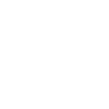
t = 0.00 s
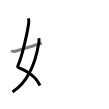
t = 2.50 s
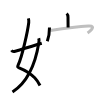
t = 5.25 s
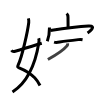
t = 7.75 s
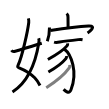
t = 10.50 s
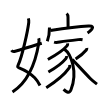
t = 13.00 s

The animated SVG that drew these frames (rendered in a browser with its animation timeline set to each time). Animation: 13 SMIL elements (animate=13); one cycle of 13.00 s.

<svg width="109px" height="109px" viewBox="0 0 px 109px" xmlns="http://www.w3.org/2000/svg" xmlns:xlink="http://www.w3.org/1999/xlink" xml:space="preserve" version="1.1"  baseProfile="full">
<path d="M28.37,18.37c0.38,1.13,0.57,2.49,0.38,4.13c-0.97,8.06-6.24,33-10.52,42.43c-0.88,1.94-0.85,2.19,0.88,2.87c5.49,2.14,10.27,4.58,15.59,10c2.09,2.13,3.77,4.83,5.31,7.7" style="fill:none;stroke:black;stroke-width:3;opacity:0">
  <animate attributeType="CSS" attributeName="opacity" from="0" to="1" begin="0s" dur="1s" repeatCount="0" fill="freeze" />
</path>
<path d="M38.75,38.25c0.37,1.25,0.39,2.69,0.08,4.56C36.36,57.97,30.21,80.72,12.5,92" style="fill:none;stroke:black;stroke-width:3;opacity:0">
  <animate attributeType="CSS" attributeName="opacity" from="0" to="1" begin="1s" dur="1s" repeatCount="0" fill="freeze" />
</path>
<path d="M11.5,50.17c0.66,1.08,2.02,1.52,3.73,1.08c4.77-1.25,15.89-4.87,26.52-8" style="fill:none;stroke:black;stroke-width:3;opacity:0">
  <animate attributeType="CSS" attributeName="opacity" from="0" to="1" begin="2s" dur="1s" repeatCount="0" fill="freeze" />
</path>
<path d="M66.68,13.54C67.7,14.55,68,15.79,68,17.25c0,3.11,0.1,7.4,0.1,10.23" style="fill:none;stroke:black;stroke-width:3;opacity:0">
  <animate attributeType="CSS" attributeName="opacity" from="0" to="1" begin="3s" dur="1s" repeatCount="0" fill="freeze" />
</path>
<path d="M49.5,27.38c0,3.36-1.37,11.61-2.19,13.86" style="fill:none;stroke:black;stroke-width:3;opacity:0">
  <animate attributeType="CSS" attributeName="opacity" from="0" to="1" begin="4s" dur="1s" repeatCount="0" fill="freeze" />
</path>
<path d="M50.31,30.59C63.5,28.5,79,26.5,88.56,26.06c9.12-0.42,0.1,6.17-1.01,6.86" style="fill:none;stroke:black;stroke-width:3;opacity:0">
  <animate attributeType="CSS" attributeName="opacity" from="0" to="1" begin="5s" dur="1s" repeatCount="0" fill="freeze" />
</path>
<path d="M54.06,42.1c1.31,0.4,3.77,0.27,5.66-0.05c6.02-1.02,14.51-1.99,18.53-2.43c1.36-0.15,2.88-0.24,4.32,0.04" style="fill:none;stroke:black;stroke-width:3;opacity:0">
  <animate attributeType="CSS" attributeName="opacity" from="0" to="1" begin="6s" dur="1s" repeatCount="0" fill="freeze" />
</path>
<path d="M67.63,43.38c0.14,0.94-0.05,1.79-0.64,2.51C64,49.5,58,53.88,47.88,59.5" style="fill:none;stroke:black;stroke-width:3;opacity:0">
  <animate attributeType="CSS" attributeName="opacity" from="0" to="1" begin="7s" dur="1s" repeatCount="0" fill="freeze" />
</path>
<path d="M64.2,48.91C71.25,54,78,72.25,70.99,89.73c-2.18,5.44-6.57,0.32-7.45-0.45" style="fill:none;stroke:black;stroke-width:3;opacity:0">
  <animate attributeType="CSS" attributeName="opacity" from="0" to="1" begin="8s" dur="1s" repeatCount="0" fill="freeze" />
</path>
<path d="M66.46,56.01c0.14,0.95,0.01,1.85-0.58,2.58c-3.01,3.67-8.31,8.19-17.5,13.39" style="fill:none;stroke:black;stroke-width:3;opacity:0">
  <animate attributeType="CSS" attributeName="opacity" from="0" to="1" begin="9s" dur="1s" repeatCount="0" fill="freeze" />
</path>
<path d="M69.76,64.84c0.14,1.14,0.11,2.2-0.55,3.14c-3.34,4.77-10.7,12.06-22.96,19.77" style="fill:none;stroke:black;stroke-width:3;opacity:0">
  <animate attributeType="CSS" attributeName="opacity" from="0" to="1" begin="10s" dur="1s" repeatCount="0" fill="freeze" />
</path>
<path d="M86.81,48.02c0.09,0.74-0.09,1.41-0.54,2.02c-2.02,2.47-4.9,5.34-10.65,8.97" style="fill:none;stroke:black;stroke-width:3;opacity:0">
  <animate attributeType="CSS" attributeName="opacity" from="0" to="1" begin="11s" dur="1s" repeatCount="0" fill="freeze" />
</path>
<path d="M72.34,59.47c2.69,2.75,12.4,13.34,18.18,19.25c1.47,1.5,4.36,3.78,6.46,5.36" style="fill:none;stroke:black;stroke-width:3;opacity:0">
  <animate attributeType="CSS" attributeName="opacity" from="0" to="1" begin="12s" dur="1s" repeatCount="0" fill="freeze" />
</path>
</svg>
